Run: headless pygame with SDL's dummy video driver; simulated clock (each Clock.tick advances the game by its frame time, no real sleeping); random seed 0; keys injected as events and as key.get_pressed() state; no mouse input.
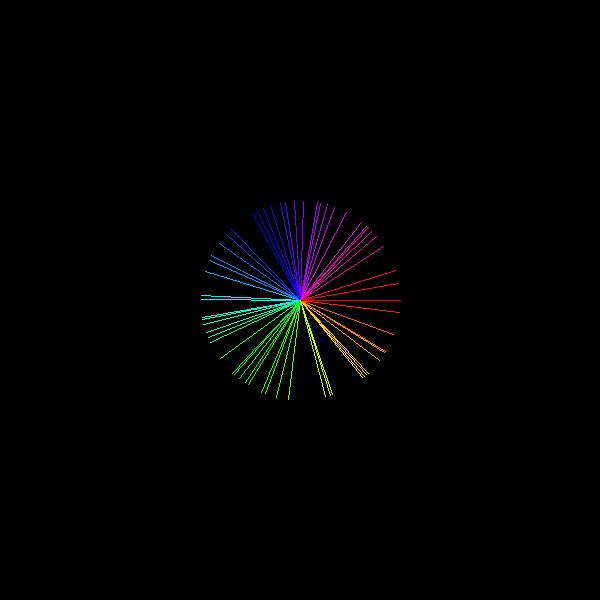
Frame 1 of 4 · flips 1–60 · no input
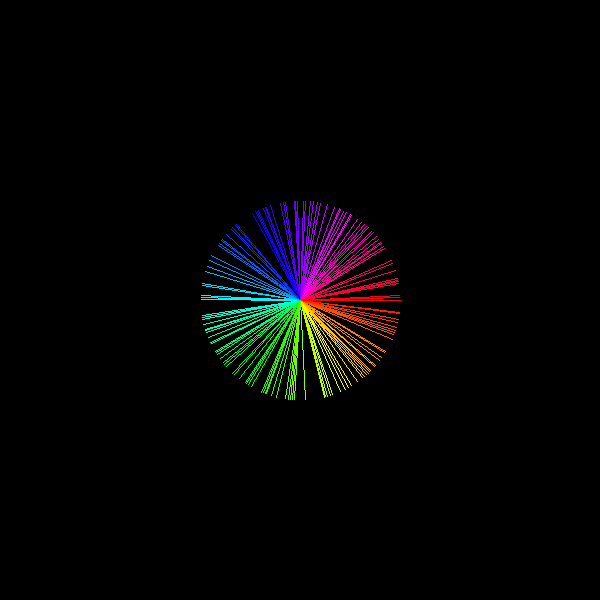
Frame 2 of 4 · flips 61–180 · tapped SPACE, RETURN · held RIGHT (→), D
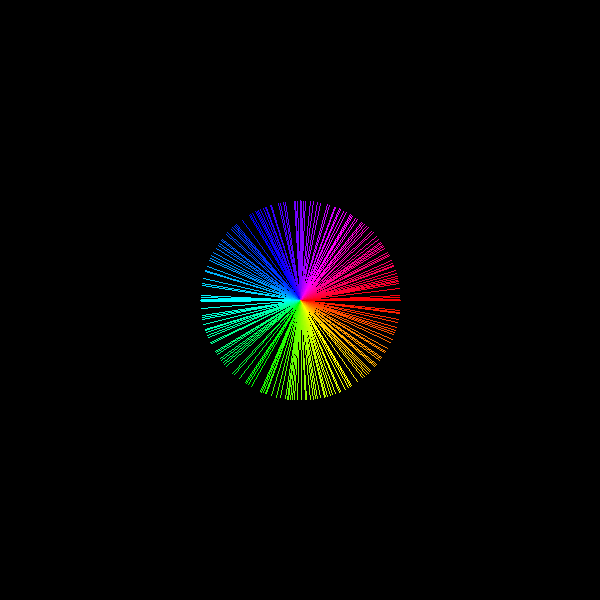
Frame 3 of 4 · flips 181–300 · held DOWN (↓), S
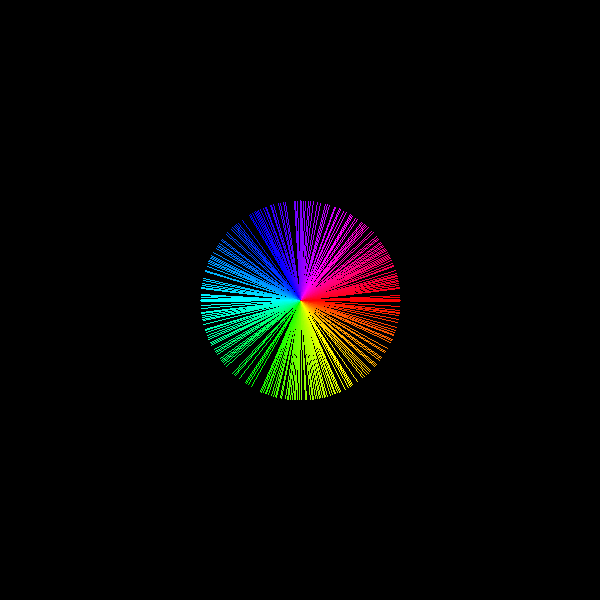
Frame 4 of 4 · flips 301–420 · held LEFT (←), A, UP (↑), W

The pygame program that drew these frames:

import pygame
from random import randrange

WHITE = (255, 255, 255)
BLACK = (0, 0, 0)

screen = pygame.display.set_mode((600, 600))

while True:
    v = pygame.Vector2()
    angle = randrange(360)
    v.from_polar((100, angle))

    color = pygame.Color(0, 0, 0)
    color.hsva = (angle, 100, 100)

    pygame.draw.line(screen, color, (300, 300), (300 + int(v.x), 300 + int(v.y)))
    pygame.display.update()
    pygame.time.delay(16)

pygame.display.update()
